The GitHub repository quantcompany/tensorflow-recipes-ai-applications contains a labelled image folder "quetzales-trogons" with 2 categories: quetzal, trogon. Examples follow, each with its label.

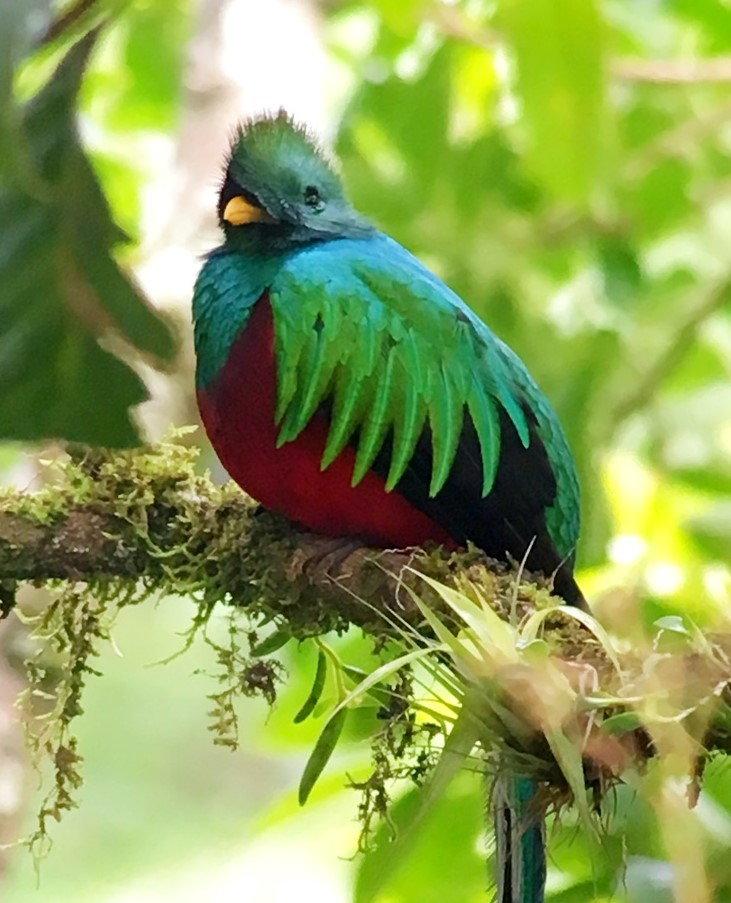
Label: quetzal

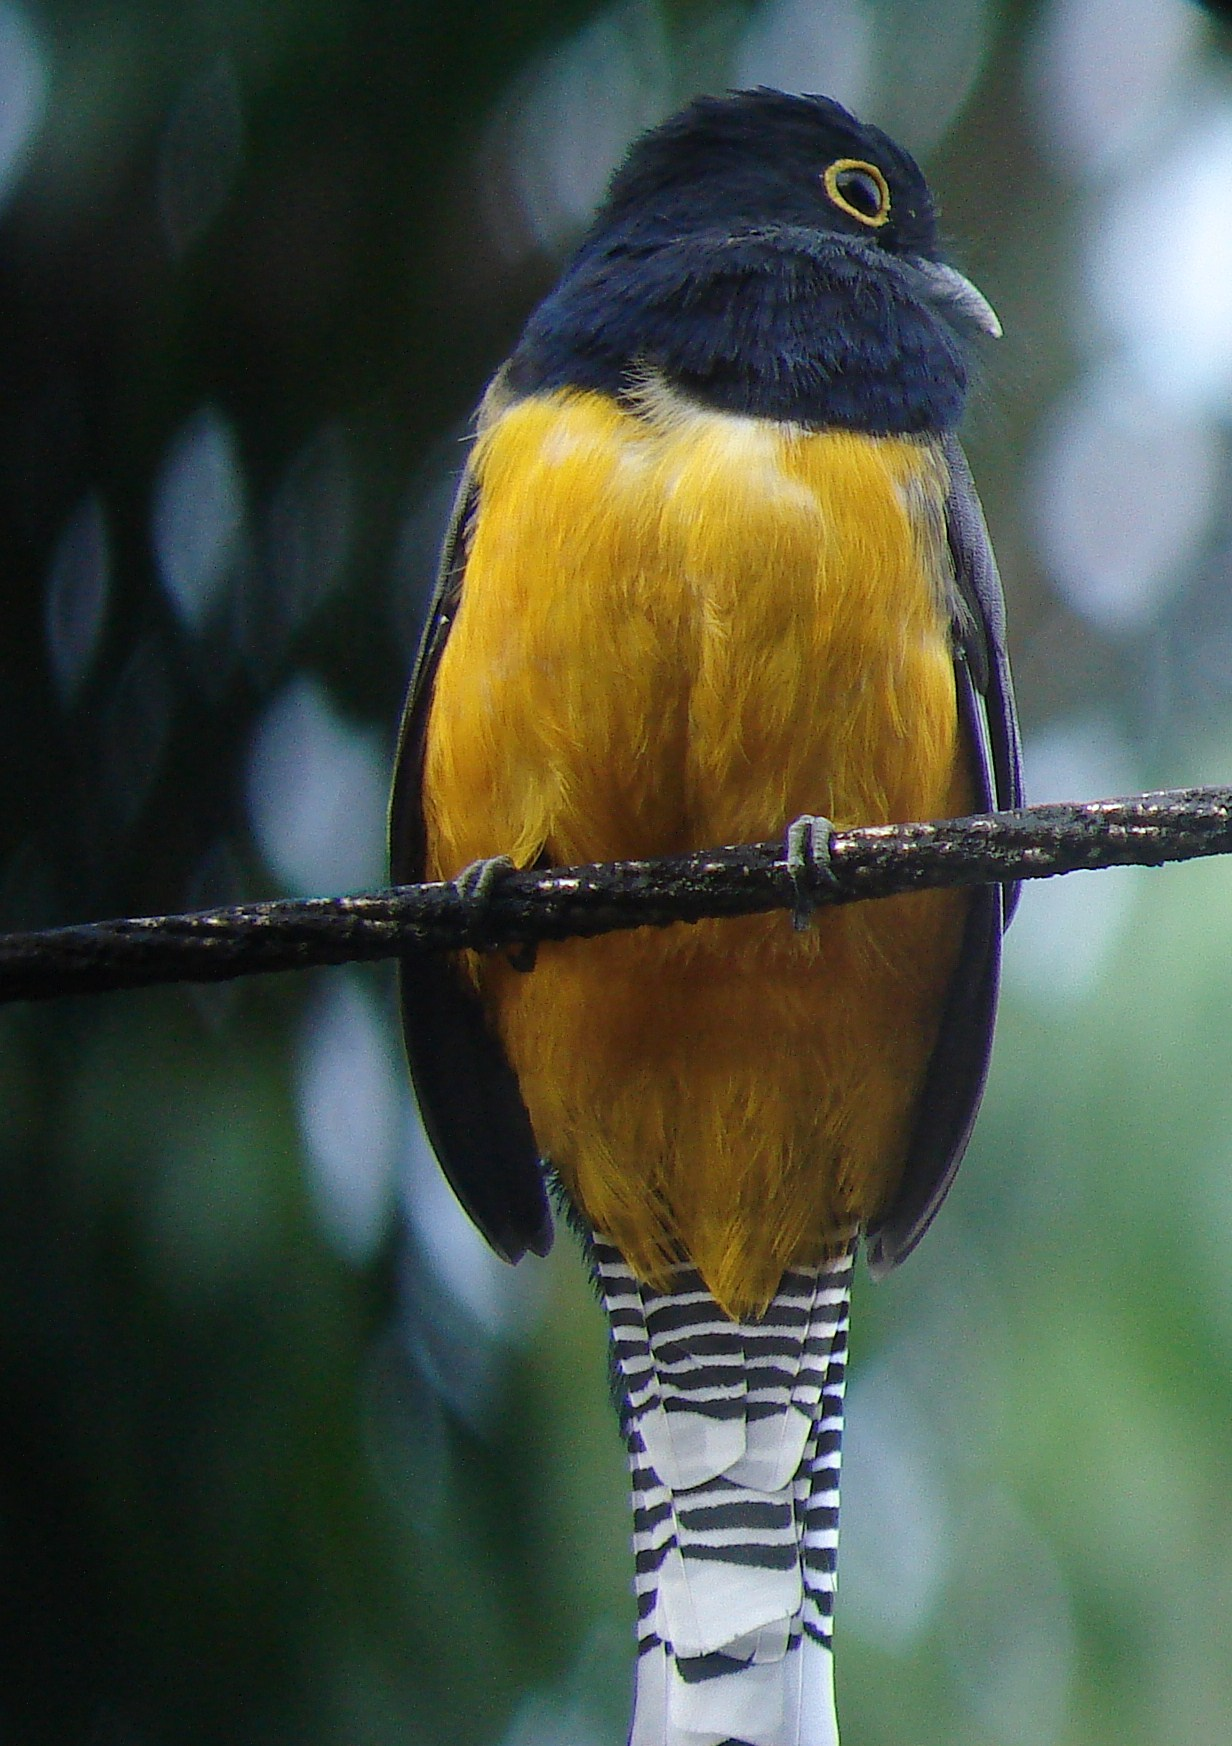
Label: trogon

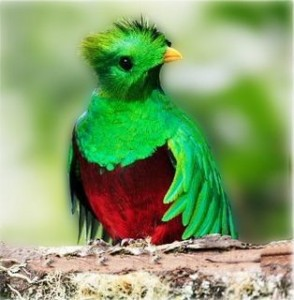
Label: quetzal

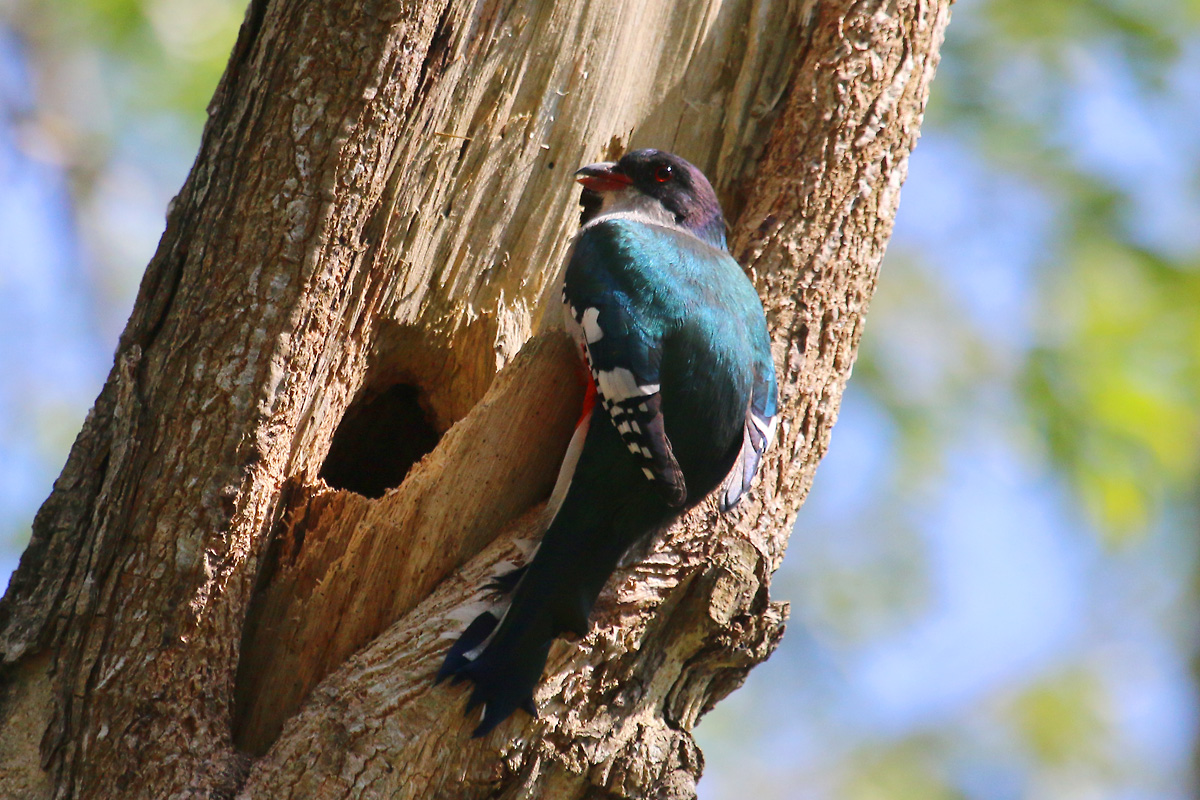
Label: trogon

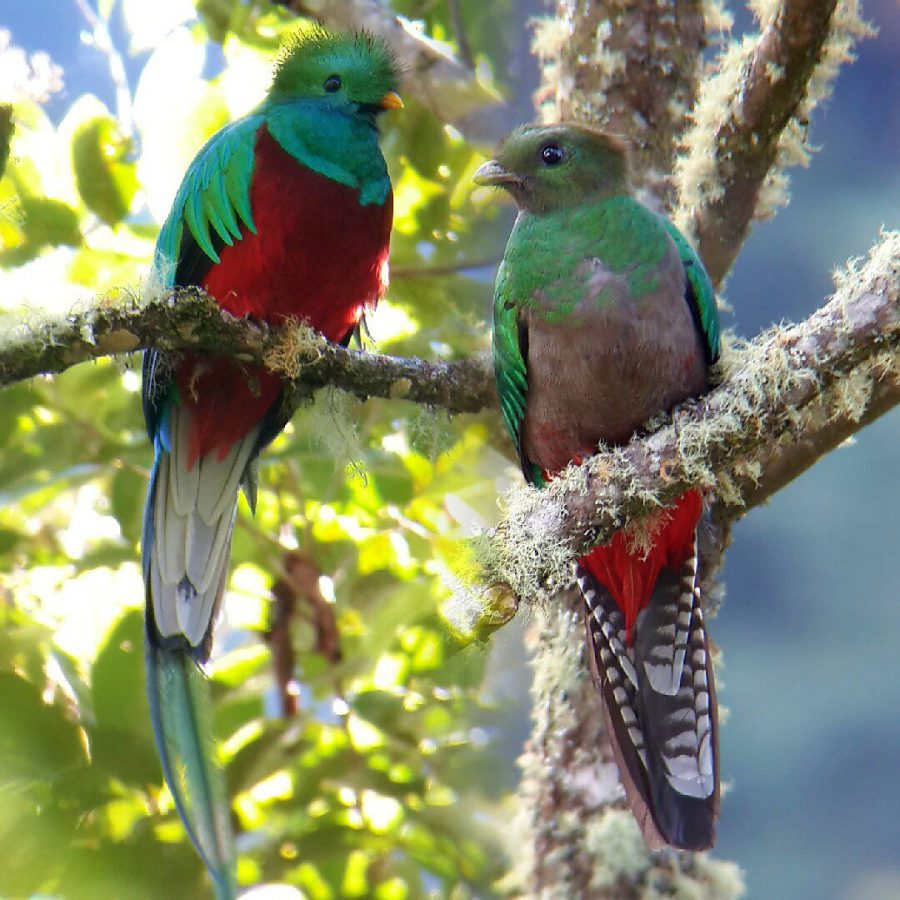
Label: quetzal

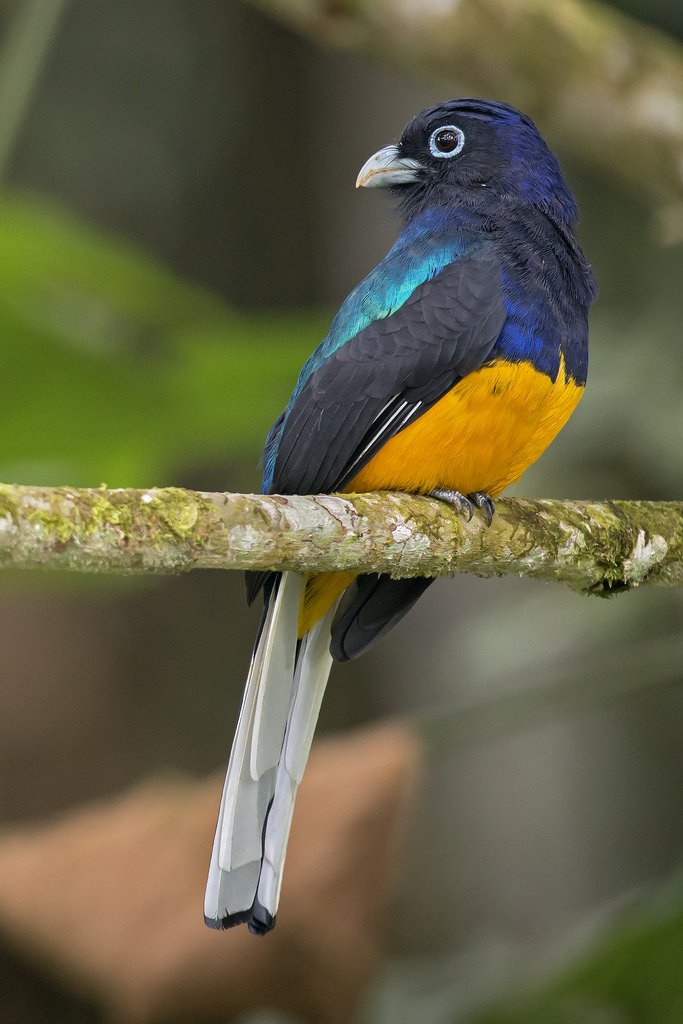
Label: trogon
